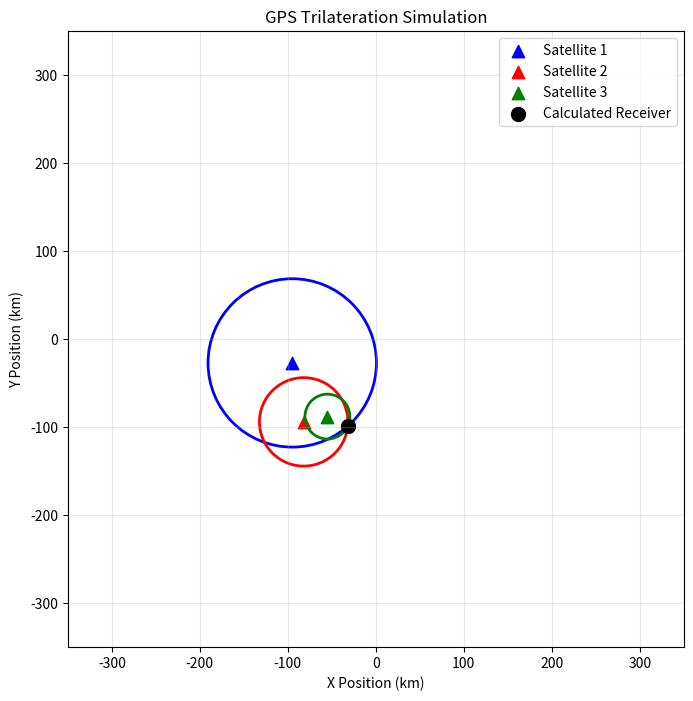

Source code (Python):
import numpy as np
import matplotlib.pyplot as plt

# Receiver coordinates
receiver_x = np.random.randint(-100, 101)
receiver_y = np.random.randint(-100, 101)

# Satellite coordinates
satellite1_x = np.random.randint(-100, 101)
satellite1_y = np.random.randint(-100, 101)

satellite2_x = np.random.randint(-100, 101)
satellite2_y = np.random.randint(-100, 101)

satellite3_x = np.random.randint(-100, 101)
satellite3_y = np.random.randint(-100, 101)

# 2D Distances
distance1 = np.sqrt((receiver_x - satellite1_x)**2 + (receiver_y - satellite1_y)**2)
distance2 = np.sqrt((receiver_x - satellite2_x)**2 + (receiver_y - satellite2_y)**2)
distance3 = np.sqrt((receiver_x - satellite3_x)**2 + (receiver_y - satellite3_y)**2)

# Simulated signal travel times
speed_of_light = 299_792.458 # km/s
time1 = distance1 / speed_of_light
time2 = distance2 / speed_of_light
time3 = distance3 / speed_of_light

# Measured distances from satellites to receiver
measured1 = speed_of_light * time1
measured2 = speed_of_light * time2
measured3 = speed_of_light * time3

# Satellite positions
satellites = np.array([
    [satellite1_x, satellite1_y],
    [satellite2_x, satellite2_y],
    [satellite3_x, satellite3_y]
], dtype=float)

# Measured distances
measured = np.array([measured1, measured2, measured3])

# 2D Trilateration equations
A = 2 * (satellites[1:] - satellites[0])
b = measured[0]**2 - measured[1:]**2
b += np.sum(satellites[1:]**2, axis=1) - np.sum(satellites[0]**2)
calculated = np.linalg.lstsq(A, b, rcond=None)[0]

# Matplotlib graph
plt.figure(figsize=(8, 8))

colors = ["blue", "red", "green"]

for i in range(3):
    plt.gca().add_patch(plt.Circle(satellites[i], measured[i],
                        fill=False, color=colors[i], linewidth=2))
    plt.scatter(satellites[i, 0], satellites[i, 1],
                color=colors[i], marker="^", s=80,
                label=f"Satellite {i + 1}")

# Receiver location
plt.scatter(calculated[0], calculated[1],
            color="black", marker="o", s=100,
            label="Calculated Receiver")

# Graph
plt.xlim(-350, 350)
plt.ylim(-350, 350)
plt.gca().set_aspect("equal")
plt.xlabel("X Position (km)")
plt.ylabel("Y Position (km)")
plt.title("GPS Trilateration Simulation")
plt.grid(True, alpha=0.3)
plt.legend()

# Results
print("\nSatellite Distances:")
print(f"  Satellite 1: {measured1:.2f} km")
print(f"  Satellite 2: {measured2:.2f} km")
print(f"  Satellite 3: {measured3:.2f} km")

print("\nReceiver Coordinates:")
print(f"  Actual:     ({receiver_x}, {receiver_y})")
print(f"  Calculated: ({calculated[0]:.2f}, {calculated[1]:.2f})")

plt.show()
